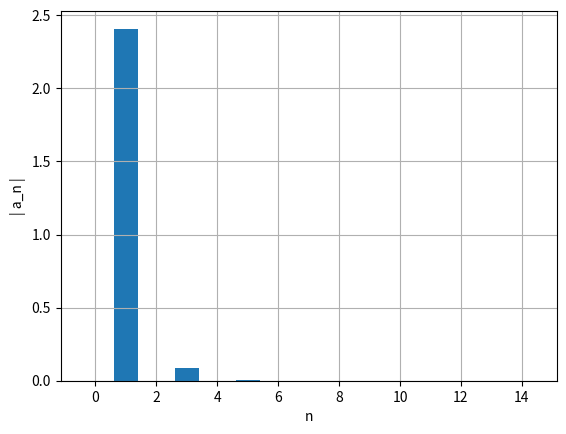
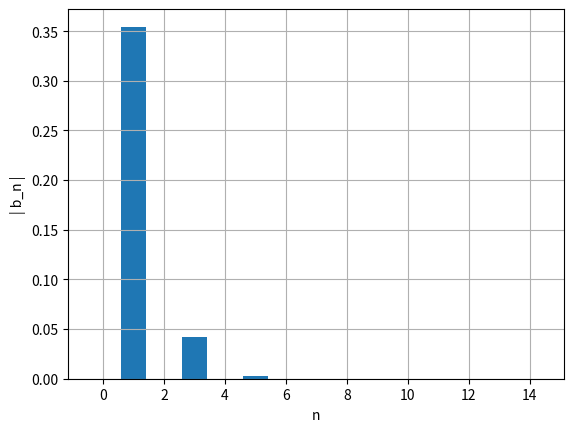
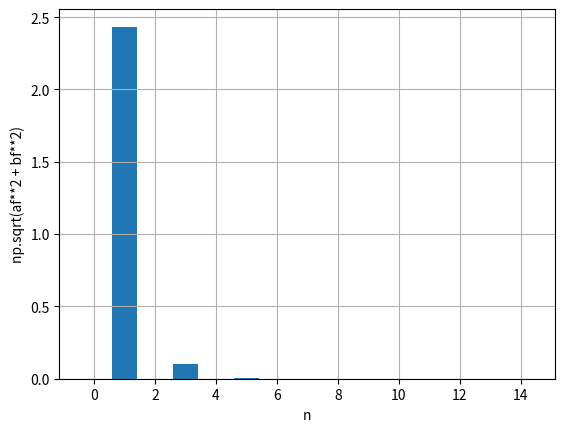

Write Python code to recreate these figures, in order.
import matplotlib.pyplot as plt
import numpy as np

def abfourier(tp,xp,it0,it1,nf):
#
# cálculo dos coeficientes de Fourier a_nf e b_nf
#       a_nf = 2/T integral ( xp cos( nf w) ) dt   entre tp(it0) e tp(it1)
#       b_nf = 2/T integral ( xp sin( nf w) ) dt   entre tp(it0) e tp(it1)    
# integracao numerica pela aproximação trapezoidal
# input: matrizes tempo tp   (abcissas)
#                 posição xp (ordenadas) 
#       indices inicial it0
#               final   it1  (ao fim de um período)   
#       nf índice de Fourier
# output: af_bf e bf_nf  
# 
    dt=tp[1]-tp[0]
    per=tp[it1]-tp[it0]
    ome=2*np.pi/per

    s1=xp[it0]*np.cos(nf*ome*tp[it0])
    s2=xp[it1]*np.cos(nf*ome*tp[it1])
    st=xp[it0+1:it1]*np.cos(nf*ome*tp[it0+1:it1])
    soma=np.sum(st)
    
    q1=xp[it0]*np.sin(nf*ome*tp[it0])
    q2=xp[it1]*np.sin(nf*ome*tp[it1])
    qt=xp[it0+1:it1]*np.sin(nf*ome*tp[it0+1:it1])
    somq=np.sum(qt)
    
    intega=((s1+s2)/2+soma)*dt
    af=2/per*intega
    integq=((q1+q2)/2+somq)*dt
    bf=2/per*integq
    return af,bf

def graficoBarras(ii,lst,xlabel,ylabel):
    plt.figure()
    plt.xlabel(xlabel) 
    plt.ylabel(ylabel)
    plt.bar(ii,np.abs(lst))
    plt.grid(True)
    plt.show()

#b) Calcule a lei do movimento, quando a posição inicial for 3.5 m e a velocidade inicial 2.0 m/s? Quanto é a
#energia mecânica? Entre que limites se efetua o movimento e a frequência e o período do movimento?

m = 0.5
k = 1.8
g=9.8

xeq = 0

beta = 0.9

x0=2.5
v0=3

t0 = 0
tf = 5
dt = 0.0001

n = int((tf-t0)/dt)
t = np.linspace(t0,tf,n)

x = np.empty(n)
v = np.empty(n)
a = np.empty(n)
Ep = np.empty(n)
Ec = np.empty(n)
EM = np.empty(n)

x[0] = x0
v[0] = v0

countMax = 0 
ind = np.transpose([0 for i in range(1000)])

a[0] = -k/m*x[0] - (4*beta*(x[0]**3))/m

for i in range(n-1):  
    a[i+1] =-k/m*x[i] - (4*beta*(x[i]**3))/m
    v[i+1] = v[i] +a[i+1]*dt #a[i+1] - euler cromer
    x[i+1] = x[i] +v[i+1]*dt
    
    Ep[i] = 0.5*k*(x[i]**2) + beta*(x[i]**4)
    EM[i] = 0.5*m*v[i]**2 + Ep[i]
    
    if (t[i]>0 and x[i-1]<x[i]>x[i+1] and i>0 ):
        countMax = countMax+1
        ind[countMax] = int(i)
    
Ep[n-1] = 0.5*k*(x[n-1]**2) + beta*(x[n-1]**4)
EM[n-1] = 0.5*m*v[n-1]**2 + Ep[n-1]

print("-----------------Alinea (b)-------------------")
arrayMaximos = []
arrayMinimos= []
temposMax = []
temposMin = []

for i in range(n-1):
    if (x[i-1]<x[i]>x[i+1] and i>0 ): 
        arrayMaximos.append(x[i])
        temposMax.append(t[i])
    if (x[i-1]>x[i]<x[i+1] and i>0 ): 
        arrayMinimos.append(x[i])
        temposMin.append(t[i])
        
periodos = []

for i in range(len(temposMax)-1):
    periodos.append(temposMax[i+1] - temposMax[i])


amplitude = sum(arrayMaximos)/len(arrayMaximos)
minimo = sum(arrayMinimos)/len(arrayMinimos)

periodoMedia = sum(periodos)/len(periodos)

#15 é um numero arbitario e calculo as 5 primeiras frequencias
afo=np.zeros(15)
bfo=np.zeros(15)
raiz=np.zeros(15)
    
li=np.linspace(0,14,15)

t0 = ind[countMax-1]
t1 = ind[countMax]

for i in range(15):
    af, bf = abfourier(t,x,t0,t1,i)
    afo[i]= af
    bfo[i]= bf
    raiz[i]= np.sqrt(af**2+bf**2)
    
for i in range(len(afo)-10):
    print
    print("an[{:d}] = {:.3f} / bn[{:d}] = {:.3f} / raiz[{:d}] = {:.3f} /".format(i, afo[i],i, bfo[i], i,raiz[i]))
    
    
    
#print("afo= ", i, af, bf, np.sqrt(af**2 + bf**2))

graficoBarras(li,afo,'n','| a_n |')
graficoBarras(li,bfo,'n','| b_n |')
graficoBarras(li,raiz,'n','np.sqrt(af**2 + bf**2)')



